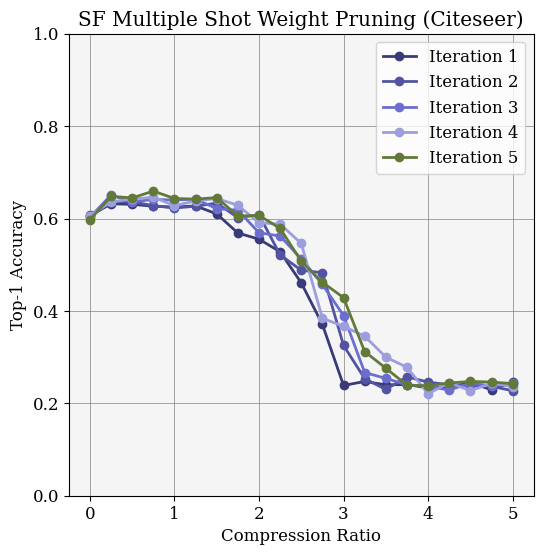

Here is the Python script that generated this plot:
import matplotlib.pyplot as plt
import numpy as np


def calculate(array_list):
    min_list = []
    max_list = []
    avg_list = []
    # 1000
    for i in range(len(array_list[0])):

        # 5
        list = []
        for j in range(len(array_list)):
            list.append(array_list[j][i])

        minimum = min(list)
        maximum = max(list)
        average = sum(list) / len(list)

        min_list.append(minimum)
        max_list.append(maximum)
        avg_list.append(average)
    return avg_list, min_list, max_list


ratios = [0.0, 0.25, 0.5, 0.75, 1.0, 1.25, 1.5, 1.75, 2.0, 2.25, 2.5, 2.75, 3.0, 3.25, 3.5, 3.75, 4.0, 4.25, 4.5, 4.75, 5.0]

level_list = [1, 2, 3, 4, 5]

# Experiment variables
prune_strategy = ['synflow']

data = {'number_of_runs': 3, 'run_0': {'synflow': [{'level_1': [0.594, 0.638, 0.638, 0.64, 0.634, 0.63, 0.62, 0.534, 0.534, 0.49, 0.42, 0.378, 0.258, 0.258, 0.258, 0.258, 0.258, 0.258, 0.258, 0.258, 0.258], 'level_2': [0.594, 0.646, 0.642, 0.632, 0.63, 0.628, 0.63, 0.61, 0.602, 0.5740000000000001, 0.5, 0.462, 0.26, 0.246, 0.258, 0.258, 0.258, 0.258, 0.258, 0.258, 0.258], 'level_3': [0.592, 0.646, 0.638, 0.644, 0.644, 0.656, 0.624, 0.604, 0.586, 0.5720000000000001, 0.56, 0.372, 0.32, 0.256, 0.258, 0.234, 0.258, 0.258, 0.258, 0.268, 0.258], 'level_4': [0.598, 0.64, 0.63, 0.64, 0.62, 0.656, 0.66, 0.628, 0.598, 0.58, 0.508, 0.366, 0.40800000000000003, 0.332, 0.356, 0.294, 0.256, 0.258, 0.258, 0.258, 0.258], 'level_5': [0.584, 0.658, 0.658, 0.66, 0.636, 0.65, 0.658, 0.63, 0.614, 0.5640000000000001, 0.428, 0.522, 0.434, 0.366, 0.28200000000000003, 0.232, 0.254, 0.28, 0.258, 0.294, 0.258]}]}, 'run_1': {'synflow': [{'level_1': [0.608, 0.628, 0.63, 0.62, 0.604, 0.624, 0.61, 0.622, 0.616, 0.6, 0.488, 0.386, 0.214, 0.25, 0.25, 0.24, 0.202, 0.202, 0.232, 0.218, 0.24], 'level_2': [0.612, 0.634, 0.638, 0.628, 0.612, 0.626, 0.632, 0.606, 0.61, 0.536, 0.508, 0.47400000000000003, 0.358, 0.256, 0.216, 0.256, 0.24, 0.25, 0.218, 0.24, 0.212], 'level_3': [0.606, 0.66, 0.624, 0.636, 0.634, 0.64, 0.602, 0.628, 0.5700000000000001, 0.606, 0.442, 0.53, 0.482, 0.28600000000000003, 0.244, 0.25, 0.218, 0.178, 0.24, 0.232, 0.232], 'level_4': [0.604, 0.634, 0.646, 0.646, 0.634, 0.62, 0.658, 0.634, 0.596, 0.614, 0.544, 0.398, 0.33, 0.362, 0.256, 0.28, 0.194, 0.232, 0.212, 0.232, 0.232], 'level_5': [0.596, 0.65, 0.642, 0.652, 0.642, 0.636, 0.644, 0.596, 0.6, 0.5740000000000001, 0.5680000000000001, 0.432, 0.436, 0.308, 0.28400000000000003, 0.258, 0.226, 0.232, 0.24, 0.192, 0.212]}]}, 'run_2': {'synflow': [{'level_1': [0.616, 0.63, 0.624, 0.62, 0.636, 0.628, 0.6, 0.55, 0.516, 0.494, 0.47400000000000003, 0.34800000000000003, 0.244, 0.234, 0.212, 0.224, 0.24, 0.244, 0.244, 0.212, 0.24], 'level_2': [0.614, 0.63, 0.628, 0.624, 0.626, 0.626, 0.638, 0.59, 0.612, 0.454, 0.456, 0.512, 0.358, 0.258, 0.216, 0.258, 0.24, 0.212, 0.24, 0.212, 0.212], 'level_3': [0.61, 0.646, 0.646, 0.644, 0.642, 0.63, 0.638, 0.622, 0.552, 0.508, 0.536, 0.47000000000000003, 0.368, 0.258, 0.26, 0.23600000000000002, 0.234, 0.25, 0.234, 0.212, 0.24], 'level_4': [0.616, 0.634, 0.65, 0.652, 0.63, 0.638, 0.612, 0.624, 0.578, 0.5700000000000001, 0.586, 0.388, 0.362, 0.342, 0.28800000000000003, 0.26, 0.212, 0.244, 0.212, 0.24, 0.218], 'level_5': [0.612, 0.636, 0.634, 0.666, 0.652, 0.64, 0.634, 0.59, 0.606, 0.598, 0.526, 0.432, 0.41600000000000004, 0.262, 0.262, 0.228, 0.234, 0.22, 0.244, 0.252, 0.258]}]}}


for strategy in prune_strategy:

    level_data = {}
    for level in level_list:
        level_data['level_'+str(level)] = []

    for run in range(data['number_of_runs']):
        for level in level_list:
            level_data['level_'+str(level)].append(data['run_'+str(run)][strategy][0]['level_'+str(level)])

    for level in level_list:
        level_data['level_'+str(level)+'_average'], level_data['level_'+str(level)+'_min'], level_data['level_'+str(level)+'_max'] = calculate(level_data['level_'+str(level)])



    plt.rc('font', family='serif', size=12)
    plt.rc('xtick', labelsize='medium')
    plt.rc('ytick', labelsize='medium')

    fig = plt.figure(figsize=(6, 6))


    ax = fig.add_subplot(1, 1, 1)

    for level in [1,2,3,4,5]:
        ax.plot(ratios, level_data['level_'+str(level)+'_average'], color= plt.cm.tab20b(level-1), ls='solid', linewidth = 2, marker = "o", label = "Iteration "+str(level))


    ax.set_facecolor("whitesmoke")
    plt.grid(color = 'gray', linestyle = 'solid', linewidth = 0.5)

    title_strategy_list = ['SF']
    dataset = 'Citeseer'
    title = title_strategy_list[prune_strategy.index(strategy)]+' Multiple Shot Weight Pruning ('+dataset+')'
    ax.set_title(title)
    ax.set_xlabel('Compression Ratio')
    ax.set_ylabel('Top-1 Accuracy')
    ax.set_yticks((0, 0.2, 0.4, 0.6, 0.8, 1))
    ax.set_xticks((0, 1, 2, 3, 4, 5))
    plt.legend(loc = 1, prop={'size':12})
    plt.savefig(title + '.png')
    plt.show()
